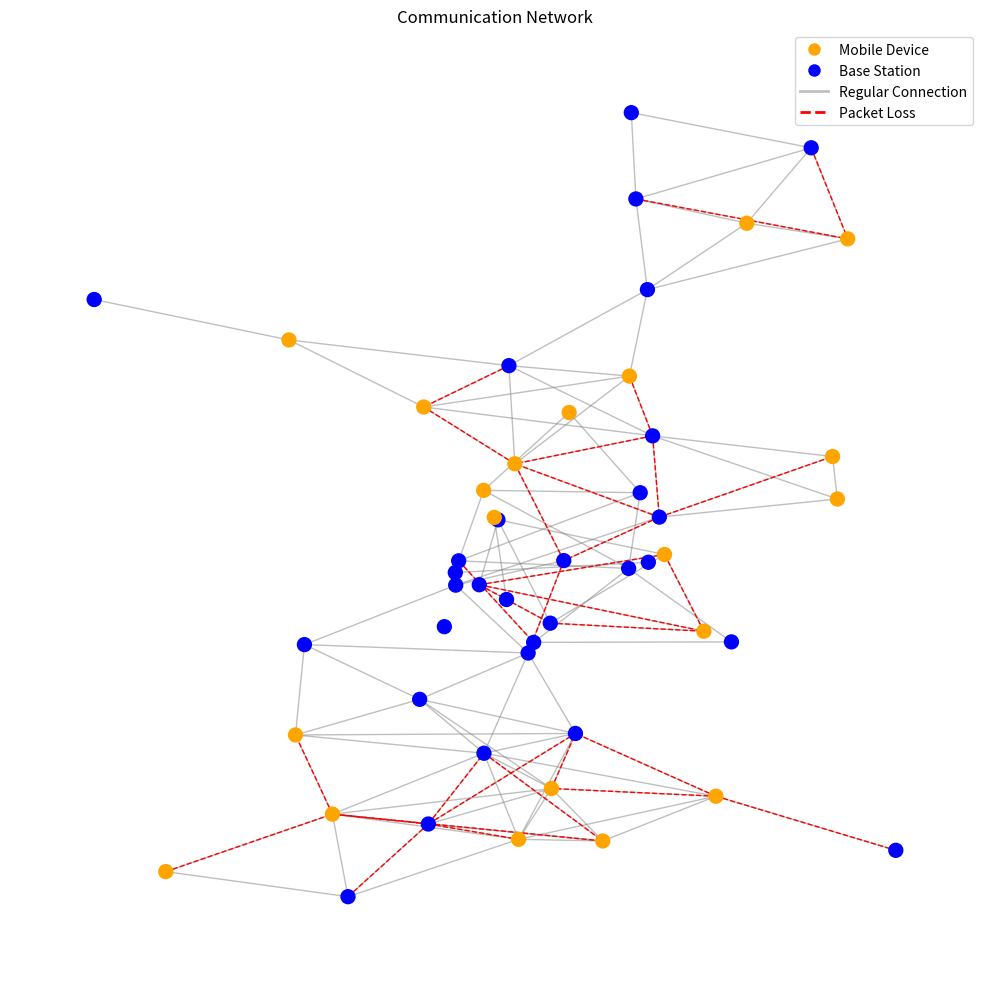

Reproduce this figure in Python.
# ===================
# Part 1: Importing Libraries
# ===================
import matplotlib.pyplot as plt
import networkx as nx
import numpy as np



# ===================
# Part 2: Data Preparation
# ===================
np.random.seed(0)  # Ensuring reproducibility
# Create a random graph to represent a communication network
G = nx.random_geometric_graph(50, 0.2)

# Position nodes using the Kamada-Kawai layout to achieve a more spread-out layout
pos = nx.kamada_kawai_layout(G)

# Node type assignment: 50% base stations (blue), rest mobile devices (orange)
node_colors = []
for node in G.nodes():
    if np.random.rand() > 0.5:
        node_colors.append('blue')  # Base station
    else:
        node_colors.append('orange')  # Mobile device

# Edges: Mark 30% of the edges as experiencing packet loss (dashed lines, highlighted)
edges = list(G.edges())
num_packet_loss = int(len(edges) * 0.3)
packet_loss_edges = np.random.choice(len(edges), size=num_packet_loss, replace=False)
packet_loss_edges = [edges[i] for i in packet_loss_edges]

title = "Communication Network"

# ===================
# Part 3: Plot Configuration and Rendering
# ===================
fig, ax = plt.subplots(figsize=(10, 10))

# Draw the nodes with respective colors
nx.draw_networkx_nodes(G, pos, node_size=100, node_color=node_colors, ax=ax)

# Draw all edges
nx.draw_networkx_edges(G, pos, ax=ax, edge_color="gray", alpha=0.5)

# Draw packet loss edges with a different style (dashed)
nx.draw_networkx_edges(G, pos, ax=ax, edgelist=packet_loss_edges, style='dashed', edge_color="red")

# Add a legend
legend_elements = [
    plt.Line2D([0], [0], marker='o', color='w', markerfacecolor='orange', markersize=10, label='Mobile Device'),
    plt.Line2D([0], [0], marker='o', color='w', markerfacecolor='blue', markersize=10, label='Base Station'),
    plt.Line2D([0], [0], color='gray', lw=2, alpha=0.5, label='Regular Connection'),
    plt.Line2D([0], [0], color='red', linestyle='--', linewidth=2, label='Packet Loss')
]

ax.legend(handles=legend_elements, loc='upper right')

# Remove axis
plt.axis("off")

# Add a title
plt.title(title)

# ===================
# Part 4: Saving Output
# ===================
plt.tight_layout()
plt.savefig("graph_9.pdf", bbox_inches="tight")
